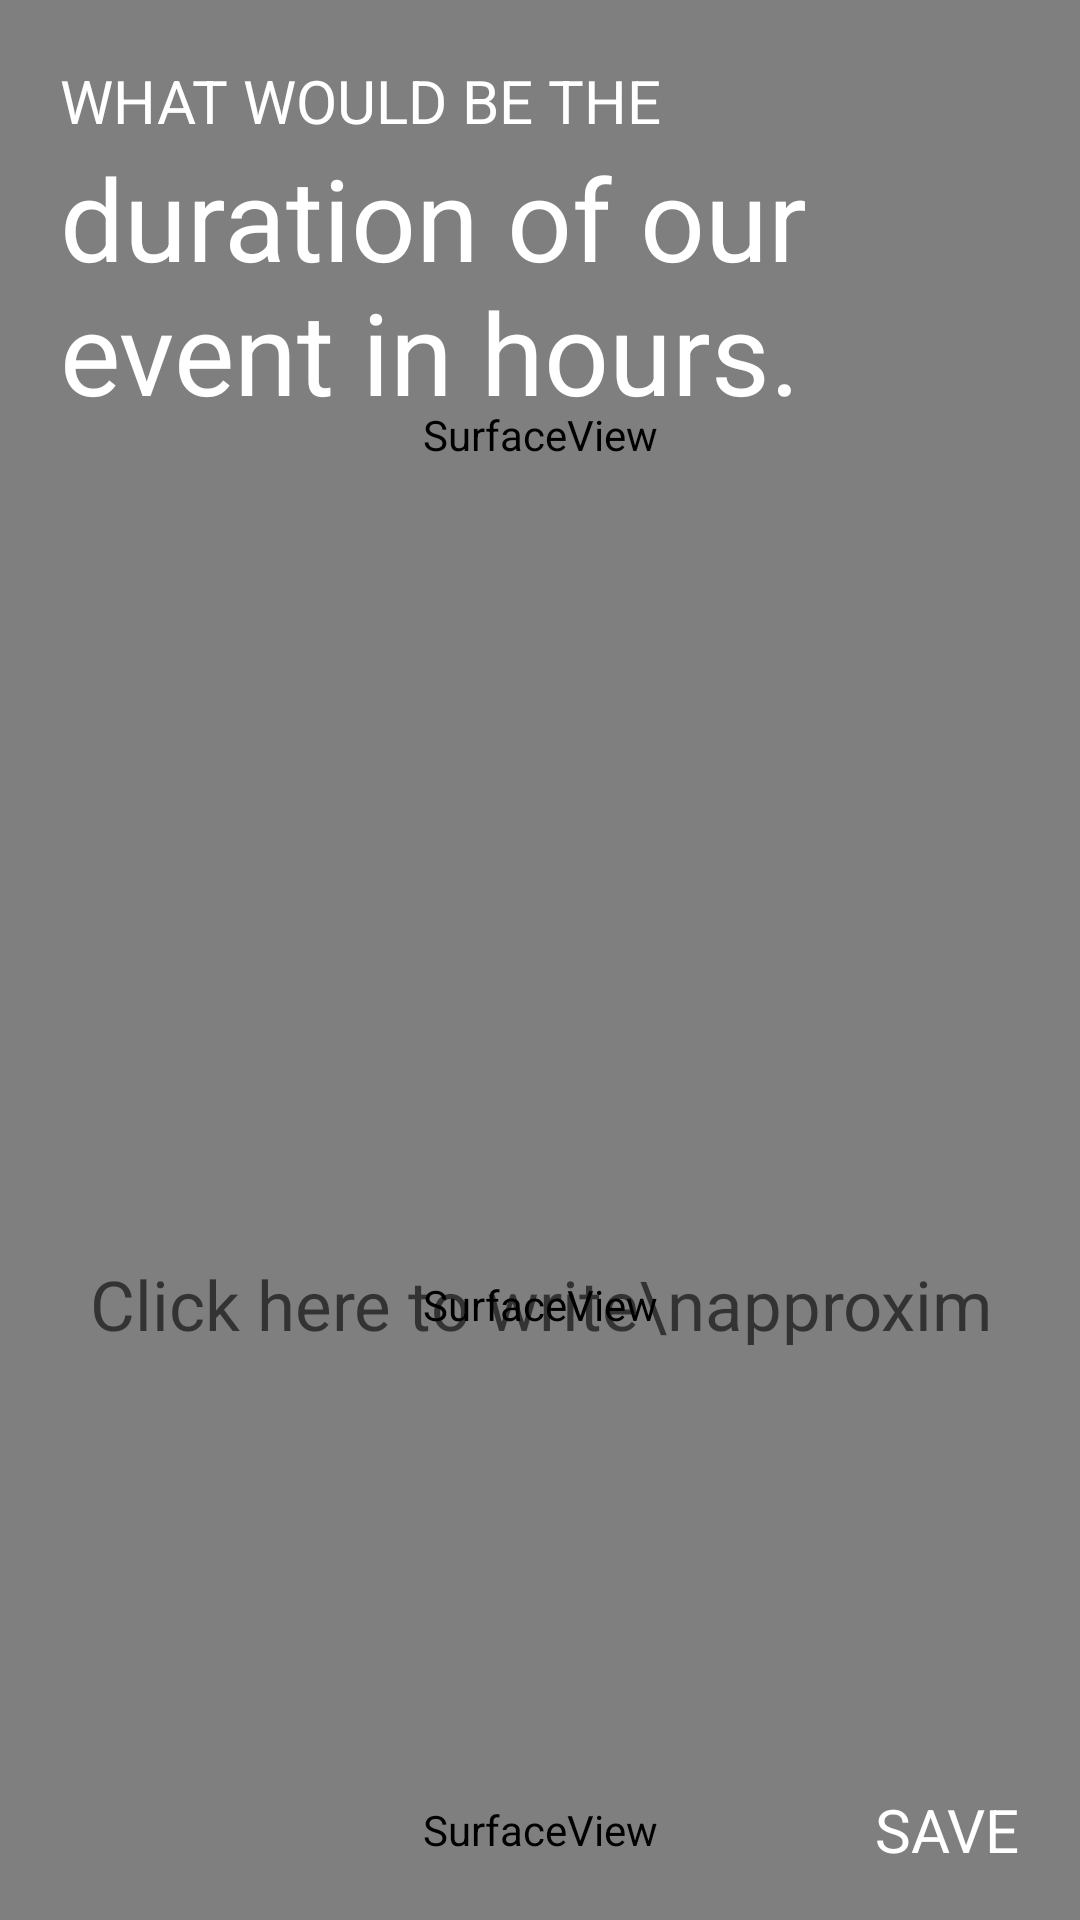

The Android layout XML behind this screen, and the referenced resources:
<!-- AndroidManifest.xml: application theme DarkAppTheme -->
<!-- res/layout/ex_eventduration.xml -->
<?xml version="1.0" encoding="utf-8"?>
<RelativeLayout xmlns:android="http://schemas.android.com/apk/res/android"
    android:orientation="vertical" android:layout_width="match_parent"
    android:layout_height="match_parent"
    android:background="@color/colorRed">
    <ScrollView
        android:layout_width="match_parent"
        android:layout_height="match_parent"
        android:fillViewport="true">
        <RelativeLayout
            android:layout_width="match_parent"
            android:layout_height="match_parent"
            android:orientation="vertical">

            
            <LinearLayout
                android:layout_width="match_parent"
                android:layout_height="match_parent"
                android:orientation="vertical"
                android:layout_marginBottom="60dp">

                
                <SurfaceView
                    android:layout_width="match_parent"
                    android:layout_height="match_parent"
                    android:background="@color/colorPurple"
                    android:id="@+id/sv_layName_top"
                    android:layout_weight="1"/>

                
                <SurfaceView
                    android:layout_width="match_parent"
                    android:layout_height="match_parent"
                    android:background="@color/colorPurpleDark"
                    android:id="@+id/sv_layName_middle"
                    android:layout_weight="1"/>
            </LinearLayout>

            
            <SurfaceView
                android:layout_width="match_parent"
                android:layout_height="60dp"
                android:layout_alignParentBottom="true"
                android:background="@color/colorPurpleDarkDark"
                android:id="@+id/sv_layName_bottom"/>

            
            <EditText
                android:layout_width="match_parent"
                android:layout_height="wrap_content"
                android:hint="Click here to write\napproximate time \nduration of even in hours."
                android:layout_above="@+id/sv_layName_bottom"
                android:layout_marginBottom="100dp"
                android:layout_marginLeft="30dp"
                android:layout_marginRight="30dp"
                android:background="@android:color/transparent"
                android:textSize="23dp"
                android:textColor="@color/colorWhite"
                android:paddingBottom="30dp"
                android:id="@+id/et_exlocation_answer"
                android:inputType="number"/>

            
            <LinearLayout
                android:layout_width="match_parent"
                android:layout_height="wrap_content"
                android:orientation="vertical"
                android:layout_marginTop="20dp"
                android:layout_marginLeft="20dp"
                android:layout_alignParentTop="true">
                <TextView
                    android:layout_width="match_parent"
                    android:layout_height="wrap_content"
                    android:text="WHAT WOULD BE THE"
                    android:textColor="@color/colorWhite"
                    android:textSize="20dp"
                    android:id="@+id/tv_exLocation_text1"/>
                <TextView
                    android:layout_width="match_parent"
                    android:layout_height="wrap_content"
                    android:text="duration of our event in hours."
                    android:textColor="@color/colorWhite"
                    android:textSize="38dp"
                    android:id="@+id/tv_exLocation_text2"/>
            </LinearLayout>

            
            <TextView
                android:layout_width="wrap_content"
                android:layout_height="60dp"
                android:text="SAVE"
                android:textSize="20dp"
                android:layout_alignParentRight="true"
                android:layout_alignParentBottom="true"
                android:gravity="center"
                android:textColor="@color/colorWhite"
                android:id="@+id/tv_exLocation_save"
                android:paddingRight="20dp"
                android:paddingLeft="20dp"/>

        </RelativeLayout>
    </ScrollView>
</RelativeLayout>
<!-- resources referenced by this layout -->
<resources>
  <color name="colorPurple">#673AB7</color>
  <color name="colorPurpleDark">#512E90</color>
  <color name="colorPurpleDarkDark">#46287D</color>
  <color name="colorRed">#E53935</color>
  <color name="colorWhite">#ffffff</color>
  <style name="DarkAppTheme" parent="Base.Theme.AppCompat.Light.DarkActionBar">
          <item name="colorPrimary">@color/colorPrimary</item>
          <item name="colorPrimaryDark">@color/colorBlack</item>
          <item name="colorAccent">@color/colorPrimary</item>
      </style>
  <color name="colorPrimary">#E53935</color>
  <color name="colorBlack">#000000</color>
</resources>
